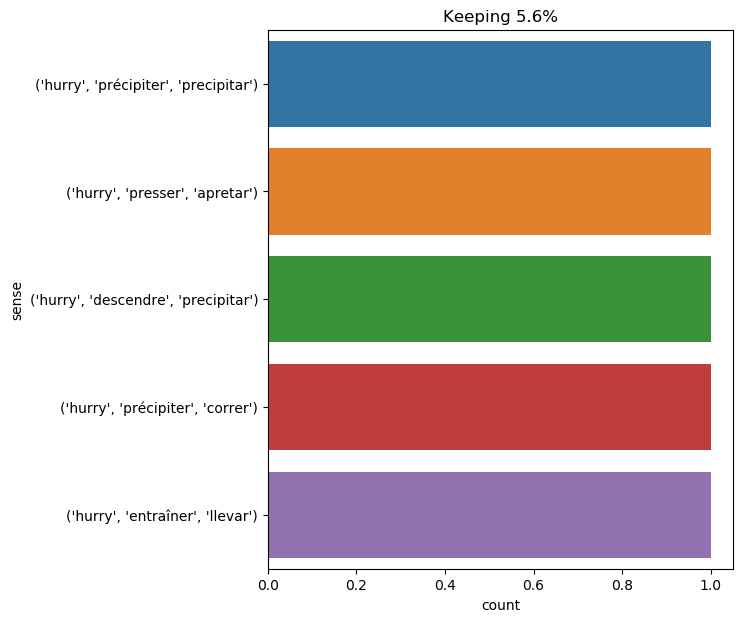

The data file committed next to this chart (first rows):
text, ind, sense, label
at last he reached the home farm . two m…, 52, ('hurry', 'précipiter', 'correr'), 0
" the wire is broken ! " his companions …, 9, ('hurry', 'presser', 'apretar'), 1
thus speaking , and having carefully sha…, 11, ('hurry', 'précipiter', 'precipitar'), 2
and cyrus harding , hurrying away the re…, 4, ('hurry', 'entraîner', 'llevar'), 3
" miss ingram ! " exclaimed mrs . fairfa…, 13, ('hurry', 'descendre', 'precipitar'), 4
